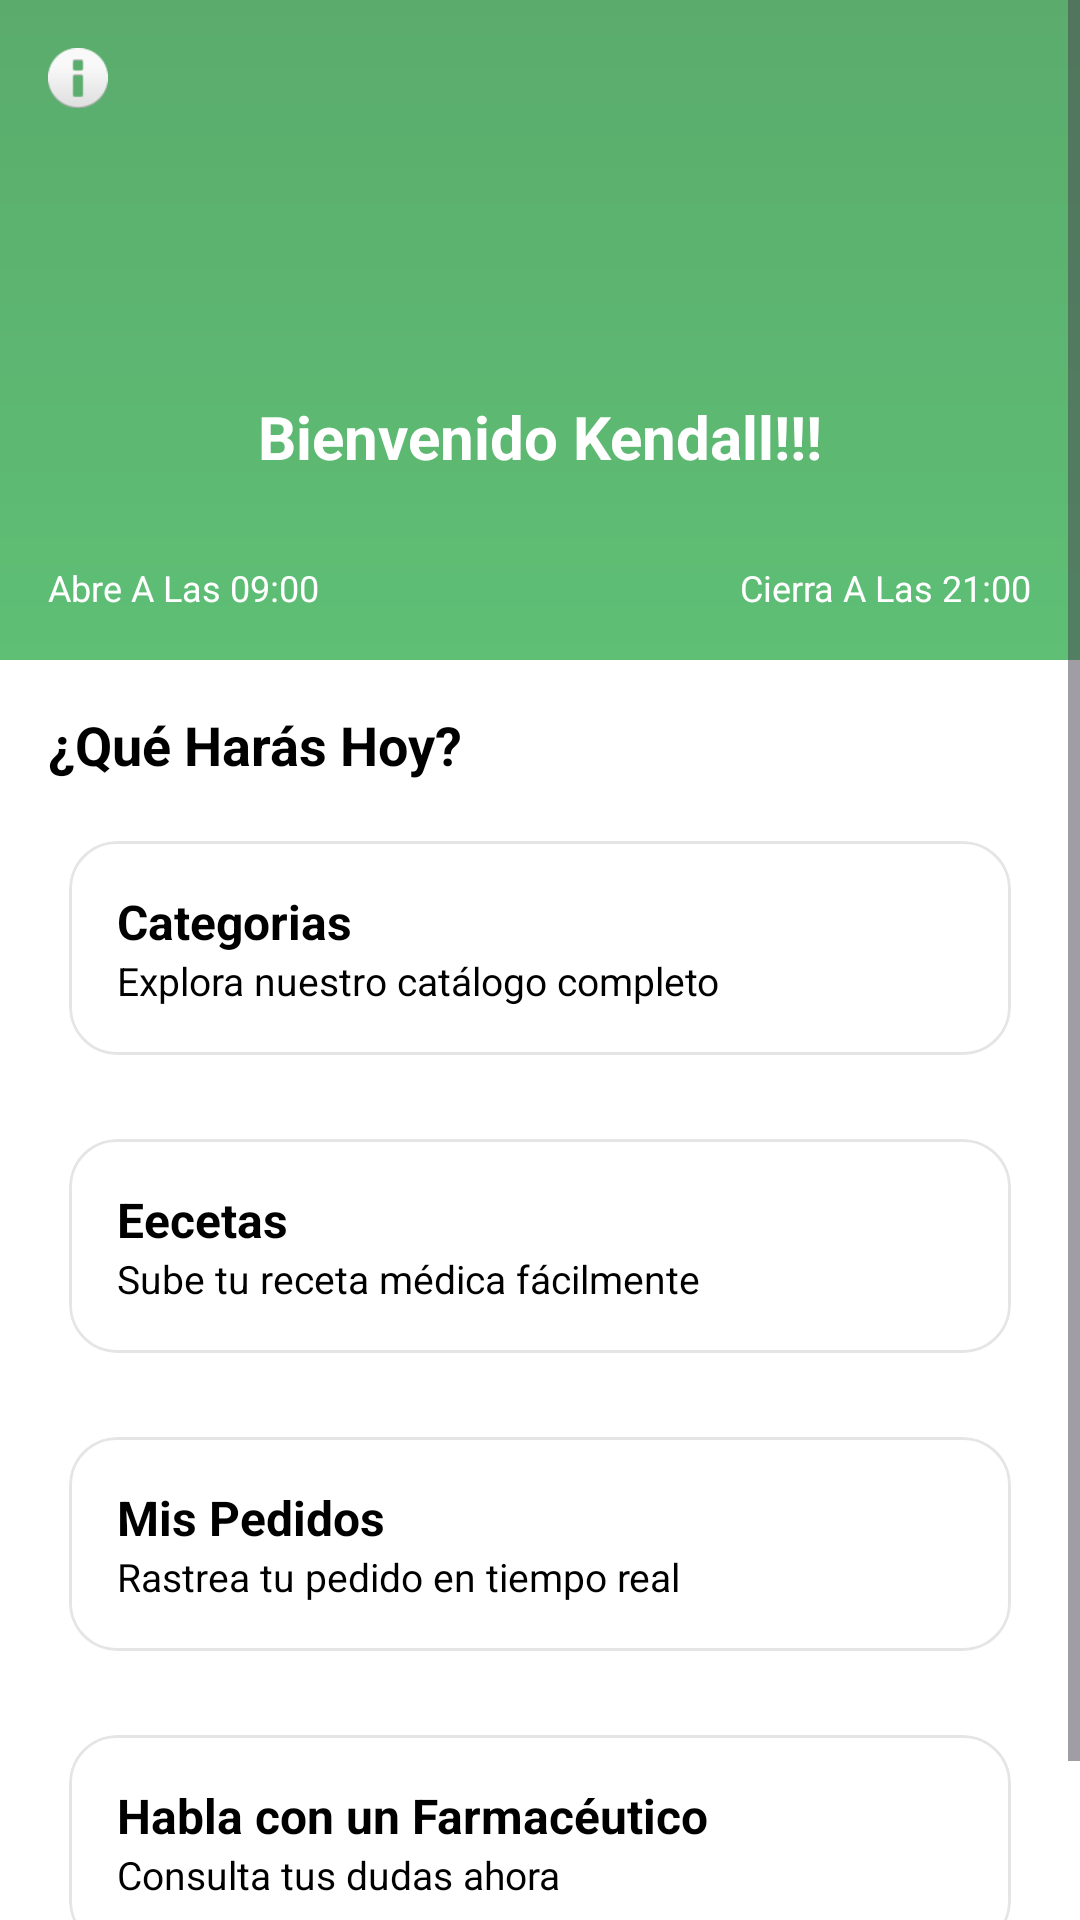

Produce the Android XML layout that renders to this screen, including the resource entries it uses.
<!-- AndroidManifest.xml: application theme Theme.DoloresApp -->
<!-- res/layout/home_screenwork.xml -->
<?xml version="1.0" encoding="utf-8"?>
<androidx.constraintlayout.widget.ConstraintLayout xmlns:android="http://schemas.android.com/apk/res/android"
    xmlns:app="http://schemas.android.com/apk/res-auto"
    xmlns:tools="http://schemas.android.com/tools"
    android:layout_width="match_parent"
    android:layout_height="match_parent"
    >

    <ScrollView
        android:id="@+id/scroll"
        android:layout_width="0dp"
        android:layout_height="0dp"
        app:layout_constraintTop_toTopOf="parent"
        app:layout_constraintBottom_toBottomOf="parent"
        app:layout_constraintStart_toStartOf="parent"
        app:layout_constraintEnd_toEndOf="parent">

        <LinearLayout
            android:layout_width="match_parent"
            android:layout_height="wrap_content"
            android:orientation="vertical">

            
            <androidx.constraintlayout.widget.ConstraintLayout
                android:id="@+id/header"
                android:layout_width="match_parent"
                android:layout_height="220dp"
                android:background="@drawable/header_bg"
                android:padding="16dp">

                
                <ImageView
                    android:id="@+id/ivBell"
                    android:layout_width="20dp"
                    android:layout_height="20dp"

                    android:contentDescription="Notificaciones"
                    android:src="@android:drawable/ic_dialog_info"
                    app:layout_constraintTop_toTopOf="parent"
                    app:layout_constraintStart_toStartOf="parent" />

                
                <ImageView
                    android:id="@+id/ivLogo"
                    android:layout_width="24dp"
                    android:layout_height="24dp"

                    android:src="@mipmap/ic_launcher"
                    android:contentDescription="Logo"
                    app:layout_constraintTop_toTopOf="parent"
                    app:layout_constraintEnd_toEndOf="parent" />

                
                <ImageView
                    android:id="@+id/ivAvatar"
                    android:layout_width="72dp"
                    android:layout_height="72dp"
                    android:src="@mipmap/ic_launcher_round"
                    android:background="@android:color/transparent"
                    app:layout_constraintTop_toTopOf="parent"
                    app:layout_constraintBottom_toTopOf="@+id/tvWelcome"
                    app:layout_constraintStart_toStartOf="parent"
                    app:layout_constraintEnd_toEndOf="parent"
                    android:layout_marginTop="32dp"/>

                
                <TextView
                    android:id="@+id/tvWelcome"
                    android:layout_width="wrap_content"
                    android:layout_height="wrap_content"
                    android:text="Bienvenido Kendall!!!"
                    android:textColor="@color/white"
                    android:textStyle="bold"
                    android:textSize="20sp"
                    app:layout_constraintTop_toBottomOf="@id/ivAvatar"
                    app:layout_constraintStart_toStartOf="parent"
                    app:layout_constraintEnd_toEndOf="parent"
                    android:layout_marginTop="12dp"/>

                
                <TextView
                    android:id="@+id/tvOpen"
                    android:layout_width="wrap_content"
                    android:layout_height="wrap_content"
                    android:text="Abre A Las 09:00"
                    android:textColor="@color/white"
                    android:textSize="12sp"
                    app:layout_constraintBottom_toBottomOf="parent"
                    app:layout_constraintStart_toStartOf="parent"/>

                <TextView
                    android:id="@+id/tvClose"
                    android:layout_width="wrap_content"
                    android:layout_height="wrap_content"
                    android:text="Cierra A Las 21:00"
                    android:textColor="@color/white"
                    android:textSize="12sp"
                    app:layout_constraintBottom_toBottomOf="parent"
                    app:layout_constraintEnd_toEndOf="parent"/>

            </androidx.constraintlayout.widget.ConstraintLayout>

            
            <LinearLayout
                android:layout_width="match_parent"
                android:layout_height="wrap_content"
                android:orientation="vertical"
                android:padding="16dp">

                <TextView
                    android:id="@+id/tvSectionTitle"
                    android:layout_width="wrap_content"
                    android:layout_height="wrap_content"
                    android:text="¿Qué Harás Hoy?"
                    android:textColor="@color/black"
                    android:textStyle="bold"
                    android:textSize="18sp"
                    android:layout_marginBottom="12dp"/>

                
                <com.google.android.material.card.MaterialCardView
                    android:id="@+id/cardComprar"
                    android:layout_width="match_parent"
                    android:layout_height="wrap_content"
                    android:layout_marginBottom="12dp"
                    app:cardUseCompatPadding="true"
                    app:cardCornerRadius="16dp"
                    app:strokeWidth="1dp"
                    app:strokeColor="#1A000000">

                    <LinearLayout
                        android:layout_width="match_parent"
                        android:layout_height="wrap_content"
                        android:orientation="vertical"
                        android:padding="16dp">

                        <TextView
                            android:layout_width="wrap_content"
                            android:layout_height="wrap_content"
                            android:text="Categorias"
                            android:textStyle="bold"
                            android:textColor="@color/black"
                            android:textSize="16sp"/>

                        <TextView
                            android:layout_width="wrap_content"
                            android:layout_height="wrap_content"
                            android:text="Explora nuestro catálogo completo"
                            android:textColor="@color/black"
                            android:textSize="13sp"/>
                    </LinearLayout>
                </com.google.android.material.card.MaterialCardView>

                
                <com.google.android.material.card.MaterialCardView
                    android:id="@+id/cardValidar"
                    android:layout_width="match_parent"
                    android:layout_height="wrap_content"
                    android:layout_marginBottom="12dp"
                    app:cardUseCompatPadding="true"
                    app:cardCornerRadius="16dp"
                    app:strokeWidth="1dp"
                    app:strokeColor="#1A000000">

                    <LinearLayout
                        android:layout_width="match_parent"
                        android:layout_height="wrap_content"
                        android:orientation="vertical"
                        android:padding="16dp">

                        <TextView
                            android:layout_width="wrap_content"
                            android:layout_height="wrap_content"
                            android:text="Eecetas"
                            android:textStyle="bold"
                            android:textColor="@color/black"
                            android:textSize="16sp"/>

                        <TextView
                            android:layout_width="wrap_content"
                            android:layout_height="wrap_content"
                            android:text="Sube tu receta médica fácilmente"
                            android:textColor="@color/black"
                            android:textSize="13sp"/>
                    </LinearLayout>
                </com.google.android.material.card.MaterialCardView>

                
                <com.google.android.material.card.MaterialCardView
                    android:id="@+id/cardPedidos"
                    android:layout_width="match_parent"
                    android:layout_height="wrap_content"
                    android:layout_marginBottom="12dp"
                    app:cardUseCompatPadding="true"
                    app:cardCornerRadius="16dp"
                    app:strokeWidth="1dp"
                    app:strokeColor="#1A000000">

                    <LinearLayout
                        android:layout_width="match_parent"
                        android:layout_height="wrap_content"
                        android:orientation="vertical"
                        android:padding="16dp">

                        <TextView
                            android:layout_width="wrap_content"
                            android:layout_height="wrap_content"
                            android:text="Mis Pedidos"
                            android:textStyle="bold"
                            android:textColor="@color/black"
                            android:textSize="16sp"/>

                        <TextView
                            android:layout_width="wrap_content"
                            android:layout_height="wrap_content"
                            android:text="Rastrea tu pedido en tiempo real"
                            android:textColor="@color/black"
                            android:textSize="13sp"/>
                    </LinearLayout>
                </com.google.android.material.card.MaterialCardView>

                
                <com.google.android.material.card.MaterialCardView
                    android:id="@+id/cardFarmaceutico"
                    android:layout_width="match_parent"
                    android:layout_height="wrap_content"
                    android:layout_marginBottom="24dp"
                    app:cardUseCompatPadding="true"
                    app:cardCornerRadius="16dp"
                    app:strokeWidth="1dp"
                    app:strokeColor="#1A000000">

                    <LinearLayout
                        android:layout_width="match_parent"
                        android:layout_height="wrap_content"
                        android:orientation="vertical"
                        android:padding="16dp">

                        <TextView
                            android:layout_width="wrap_content"
                            android:layout_height="wrap_content"
                            android:text="Habla con un Farmacéutico"
                            android:textStyle="bold"
                            android:textColor="@color/black"
                            android:textSize="16sp"/>

                        <TextView
                            android:layout_width="wrap_content"
                            android:layout_height="wrap_content"
                            android:text="Consulta tus dudas ahora"
                            android:textColor="@color/black"
                            android:textSize="13sp"/>
                    </LinearLayout>
                </com.google.android.material.card.MaterialCardView>

            </LinearLayout>
        </LinearLayout>
    </ScrollView>

</androidx.constraintlayout.widget.ConstraintLayout>
<!-- resources referenced by this layout -->
<resources>
  <color name="black">#000000</color>
  <color name="white">#FFFFFF</color>
  <!-- drawable header_bg (drawable) -->
  <?xml version="1.0" encoding="utf-8"?>
  <shape xmlns:android="http://schemas.android.com/apk/res/android"
      android:shape="rectangle">
      <gradient
          android:startColor="#B31AA43A"
          android:endColor="#B315882E"
          android:angle="90"/>
  </shape>
  <style name="Theme.DoloresApp" parent="Base.Theme.DoloresApp" />
  <style name="Base.Theme.DoloresApp" parent="Theme.Material3.DayNight.NoActionBar">
          
          <item name="colorPrimary">@color/primary</item>
          <item name="colorPrimaryDark">@color/primary_dark</item>
          <item name="colorSecondary">@color/secondary</item>
          <item name="colorOnPrimary">@color/white</item>
          <item name="colorOnSecondary">@color/white</item>
          
          
          <item name="android:colorBackground">@color/background_light</item>
          <item name="colorSurface">@color/surface_light</item>
          <item name="colorOnSurface">@color/text_primary</item>
          
          
          <item name="android:statusBarColor">@android:color/transparent</item>
          <item name="android:navigationBarColor">@android:color/transparent</item>
          <item name="android:windowLayoutInDisplayCutoutMode">shortEdges</item>
          <item name="android:windowLightStatusBar">false</item>
          <item name="android:windowTranslucentStatus">false</item>
          
          
          <item name="colorError">@color/error</item>
      </style>
  <color name="primary">#15882E</color>
  <color name="primary_dark">#0D5E1F</color>
  <color name="secondary">#1FA0BC</color>
  <color name="background_light">#FFFFFF</color>
  <color name="surface_light">#FFFFFF</color>
  <color name="text_primary">#212121</color>
  <color name="error">#B00020</color>
</resources>
